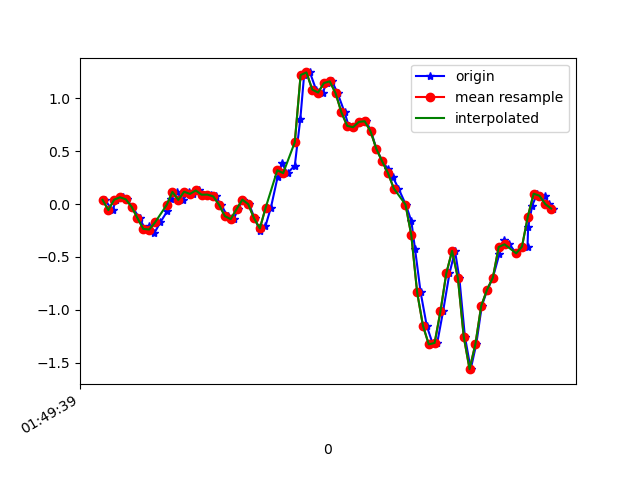

Source data for this figure (header and first rows):
1618192179327, 887842340951686, 0.03978698, 0.03245363, 0.0074273804
1618192179355, 887842359968022, -0.05673, 0.03245, -0.03411
1618192179366, 887842379009142, 0.04223, -0.09338, -0.02678
1618192179390, 887842398050262, 0.06422, -0.02985, -0.04877
1618192179403, 887842417066598, 0.04467, -0.1948, -0.02434
1618192179422, 887842436087878, -0.02619, -0.1068, -0.04633
1618192179447, 887842455127126, -0.1337, -0.08483, -0.01334
1618192179466, 887842474166358, -0.2351, -0.06773, 0.01476
1618192179480, 887842493180822, -0.2082, 0.01168, 0.06729
1618192179498, 887842512220054, -0.273, -0.1374, 0.1015
1618192179518, 887842531259286, -0.174, 0.06178, 0.08928
1618192179542, 887842550258102, -0.06773, -0.1911, 0.1064
1618192179556, 887842569296310, 0.04956, 0.04956, 0.05263
1618192179575, 887842588334550, 0.1155, -0.2058, 0.1003
1618192179596, 887842607372758, 0.03979, 0.06422, 0.0282
1618192179617, 887842626386198, 0.1168, 0.1632, 0.05874
1618192179632, 887842645419926, 0.09599, 0.01168, 0.03431
1618192179651, 887842664457910, 0.129, 0.3464, 0.03675
1618192179670, 887842683495894, 0.08866, 0.1216, 0.06974
1618192179692, 887842702509110, 0.08988, 0.1241, 0.05752
1618192179708, 887842721547094, 0.07277, 0.1326, 0.06118
1618192179727, 887842740582486, -0.006639, 0.09721, 0.06851
1618192179749, 887842759620310, -0.1142, 0.05567, 0.0844
1618192179771, 887842778633366, -0.1423, 0.01657, 0.09051
1618192179784, 887842797671254, -0.04818, 0.01413, 0.08684
1618192179803, 887842816709142, 0.04223, 0.03368, 0.07096
1618192179823, 887842835763478, -5.3010974E-4, 0.04467, 0.04652
1618192179842, 887842854801942, -0.1337, 0.04589, 0.0282
1618192179860, 887842873815702, -0.251, 0.0911, -0.01456
1618192179879, 887842892854166, -0.2107, 0.1949, -0.0952
1618192179898, 887842911892694, -0.03352, 0.2866, -0.2125
1618192179921, 887842930931158, 0.256, 0.1766, -0.21
1618192179936, 887842949936918, 0.3843, -0.09216, -0.2198
1618192179955, 887842968975126, 0.2927, -0.4159, -0.3933
1618192179980, 887842988013398, 0.3648, -0.8301, -0.6584
1618192179999, 887843007051606, 0.8058, -1.343, -0.8991
1618192180012, 887843026065046, 1.221, -1.899, -1.025
1618192180032, 887843045098454, 1.246, -2.434, -1.129
1618192180053, 887843064136534, 1.083, -2.83, -1.255
1618192180076, 887843083174678, 1.055, -3.084, -1.358
1618192180089, 887843102187990, 1.145, -3.233, -1.393
1618192180108, 887843121226134, 1.161, -3.286, -1.415
1618192180127, 887843140205078, 1.049, -3.233, -1.451
1618192180151, 887843159241622, 0.8681, -3.083, -1.471
1618192180165, 887843178278166, 0.7398, -2.859, -1.424
1618192180184, 887843197289878, 0.7276, -2.57, -1.297
1618192180206, 887843216326358, 0.7777, -2.205, -1.162
1618192180225, 887843235362902, 0.7838, -1.796, -1.049
1618192180242, 887843254391574, 0.6885, -1.403, -0.915
1618192180260, 887843273428502, 0.5224, -1.038, -0.7757
1618192180281, 887843292465430, 0.4039, -0.6676, -0.612
1618192180300, 887843311502358, 0.3318, -0.2889, -0.4312
1618192180317, 887843330539286, 0.2536, 0.1131, -0.2699
1618192180336, 887843349563030, 0.1473, 0.515, -0.09398
1618192180361, 887843368600214, -0.004195, 0.8926, 0.1088
1618192180380, 887843387637398, -0.1594, 1.26, 0.3495
1618192180393, 887843406674582, -0.4294, 1.604, 0.5926
1618192180412, 887843425686934, -0.835, 1.915, 0.7808
1618192180433, 887843444729750, -1.151, 2.155, 0.9579
1618192180454, 887843463767062, -1.327, 2.344, 1.156
1618192180469, 887843482804374, -1.314, 2.592, 1.261
... 21 more rows
